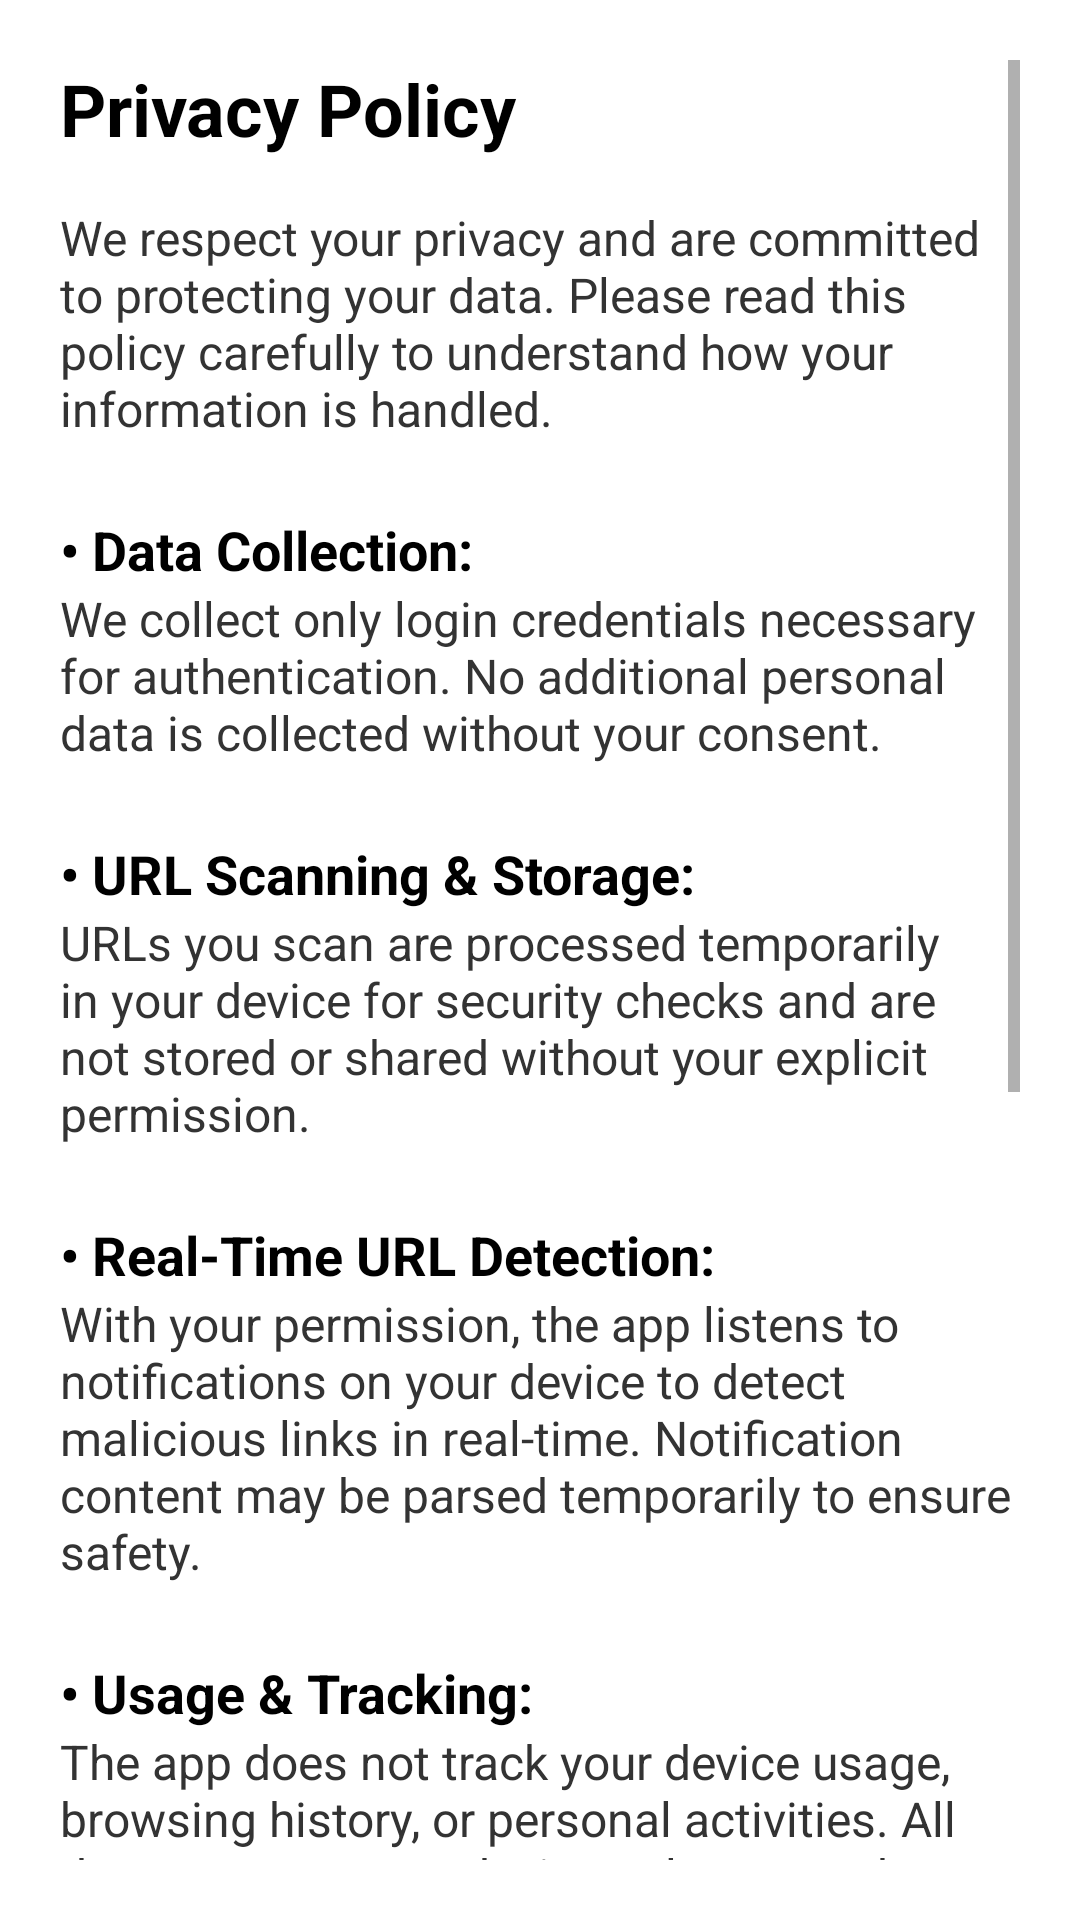

Android layout source for this screen:
<!-- AndroidManifest.xml: application theme Theme.MaterialComponents.DayNight.NoActionBar -->
<!-- res/layout/activity_privacy_policy.xml -->
<?xml version="1.0" encoding="utf-8"?>
<ScrollView xmlns:android="http://schemas.android.com/apk/res/android"
    android:layout_width="match_parent"
    android:layout_height="match_parent"
    android:padding="20dp"
    android:background="@android:color/white">

    <LinearLayout
        android:orientation="vertical"
        android:layout_width="match_parent"
        android:layout_height="wrap_content">

        <TextView
            android:text="Privacy Policy"
            android:textSize="24sp"
            android:textStyle="bold"
            android:textColor="#000000"
            android:layout_marginBottom="16dp"
            android:layout_width="wrap_content"
            android:layout_height="wrap_content" />

        <TextView
            android:text="We respect your privacy and are committed to protecting your data. Please read this policy carefully to understand how your information is handled."
            android:textSize="16sp"
            android:textColor="#333333"
            android:layout_marginBottom="12dp"
            android:layout_width="match_parent"
            android:layout_height="wrap_content" />

        <TextView
            android:text="• Data Collection:"
            android:textStyle="bold"
            android:textSize="18sp"
            android:textColor="#000000"
            android:layout_marginTop="12dp"
            android:layout_width="wrap_content"
            android:layout_height="wrap_content" />

        <TextView
            android:text="We collect only login credentials necessary for authentication. No additional personal data is collected without your consent."
            android:textSize="16sp"
            android:textColor="#333333"
            android:layout_marginBottom="12dp"
            android:layout_width="match_parent"
            android:layout_height="wrap_content" />

        <TextView
            android:text="• URL Scanning &amp; Storage:"
            android:textStyle="bold"
            android:textSize="18sp"
            android:textColor="#000000"
            android:layout_marginTop="12dp"
            android:layout_width="wrap_content"
            android:layout_height="wrap_content" />

        <TextView
            android:text="URLs you scan are processed temporarily in your device for security checks and are not stored or shared without your explicit permission."
            android:textSize="16sp"
            android:textColor="#333333"
            android:layout_marginBottom="12dp"
            android:layout_width="match_parent"
            android:layout_height="wrap_content" />

        <TextView
            android:text="• Real-Time URL Detection:"
            android:textStyle="bold"
            android:textSize="18sp"
            android:textColor="#000000"
            android:layout_marginTop="12dp"
            android:layout_width="wrap_content"
            android:layout_height="wrap_content" />

        <TextView
            android:text="With your permission, the app listens to notifications on your device to detect malicious links in real-time. Notification content may be parsed temporarily to ensure safety."
            android:textSize="16sp"
            android:textColor="#333333"
            android:layout_marginBottom="12dp"
            android:layout_width="match_parent"
            android:layout_height="wrap_content" />

        <TextView
            android:text="• Usage &amp; Tracking:"
            android:textStyle="bold"
            android:textSize="18sp"
            android:textColor="#000000"
            android:layout_marginTop="12dp"
            android:layout_width="wrap_content"
            android:layout_height="wrap_content" />

        <TextView
            android:text="The app does not track your device usage, browsing history, or personal activities. All data stays on your device unless you choose to share it."
            android:textSize="16sp"
            android:textColor="#333333"
            android:layout_marginBottom="12dp"
            android:layout_width="match_parent"
            android:layout_height="wrap_content" />

        <TextView
            android:text="• User Control &amp; Settings:"
            android:textStyle="bold"
            android:textSize="18sp"
            android:textColor="#000000"
            android:layout_marginTop="12dp"
            android:layout_width="wrap_content"
            android:layout_height="wrap_content" />

        <TextView
            android:text="Features like real-time alerts, history logging, notification access, and app lock are fully user-controlled and configurable via the settings page."
            android:textSize="16sp"
            android:textColor="#333333"
            android:layout_marginBottom="12dp"
            android:layout_width="match_parent"
            android:layout_height="wrap_content" />

        <TextView
            android:text="• Data Security:"
            android:textStyle="bold"
            android:textSize="18sp"
            android:textColor="#000000"
            android:layout_marginTop="12dp"
            android:layout_width="wrap_content"
            android:layout_height="wrap_content" />

        <TextView
            android:text="We implement best practices and secure protocols to protect your data, including encrypted connections when communicating with servers for threat intelligence."
            android:textSize="16sp"
            android:textColor="#333333"
            android:layout_marginBottom="12dp"
            android:layout_width="match_parent"
            android:layout_height="wrap_content" />

        <TextView
            android:text="• Payment &amp; Subscription:"
            android:textStyle="bold"
            android:textSize="18sp"
            android:textColor="#000000"
            android:layout_marginTop="12dp"
            android:layout_width="wrap_content"
            android:layout_height="wrap_content" />

        <TextView
            android:text="Subscription details (if applicable) are handled securely via trusted payment platforms like Google Play Billing. We do not store your payment information directly."
            android:textSize="16sp"
            android:textColor="#333333"
            android:layout_marginBottom="24dp"
            android:layout_width="match_parent"
            android:layout_height="wrap_content" />

        <TextView
            android:text="By using this app, you agree to our Privacy Policy and Terms of Use."
            android:textSize="16sp"
            android:textColor="#000000"
            android:layout_gravity="center_horizontal"
            android:layout_marginTop="16dp"
            android:layout_width="wrap_content"
            android:layout_height="wrap_content" />
    </LinearLayout>
</ScrollView>
<!-- resources referenced by this layout -->
<resources>

</resources>
